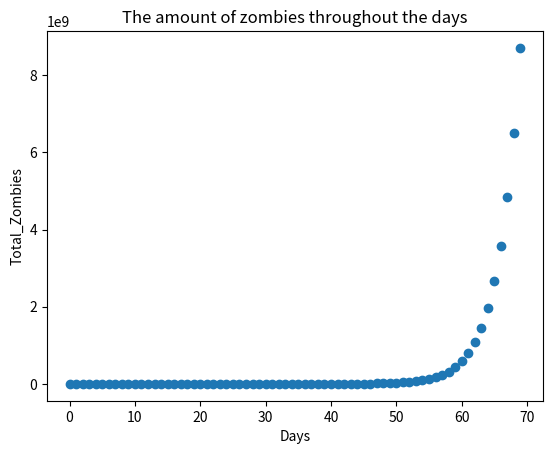

This chart was generated by the following Python code:
import matplotlib.pyplot as plt

# Total amount of days since apocalypse
Days = list(range(70))

Total_Zombies = [0,1,2,4,7,11,16,24,36,53,77,112,162,232,331,474,674,957,1354,1894,2646,3680,5094,7043,9709,13379,18420,25344,34861,47805,65438,89593,122671,167919,229858,314844,430622,588298,803953,1090946,1476220,1991486,2682870,3615223,4870847,6566820,8841286,11902173,16037820,21620936,29152245,39367923,53119736,71690704,96787915,130681232,176418098,238145327,321456930,434003827,585999999,791999999,1079999999,1455999999,1967999999,2655999999,3583999999,4831999999,6495999999,8703999999 ]

# Create the scatter plot
plt.scatter(Days, Total_Zombies)

# Add labels and title
plt.xlabel('Days')
plt.ylabel('Total_Zombies')
plt.title('The amount of zombies throughout the days')

# Save the PNG and show graph
plt.savefig("zombie_outbreak.png")
plt.show()
